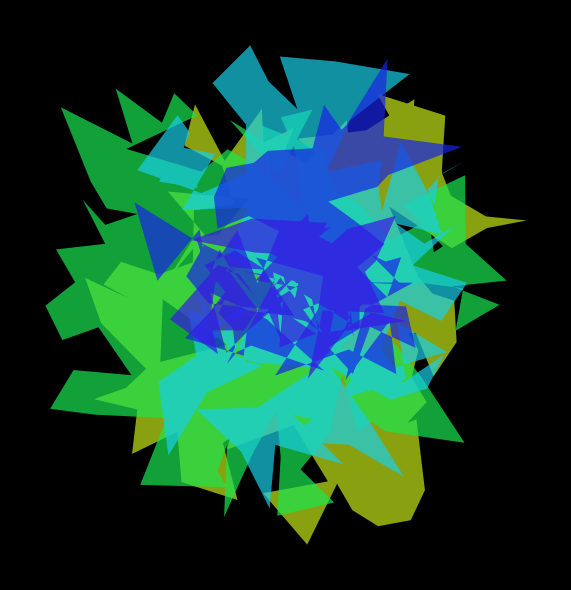
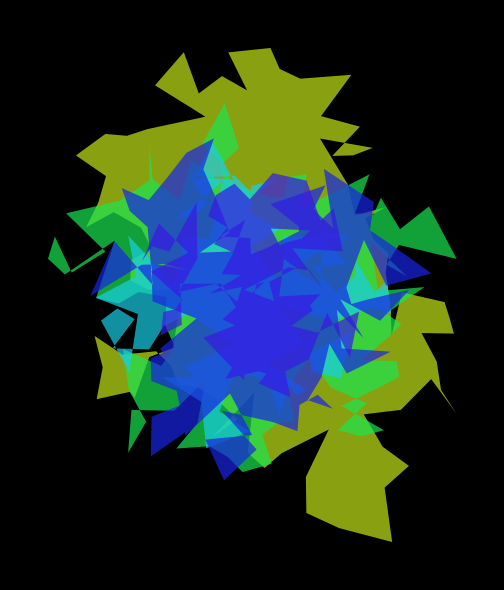
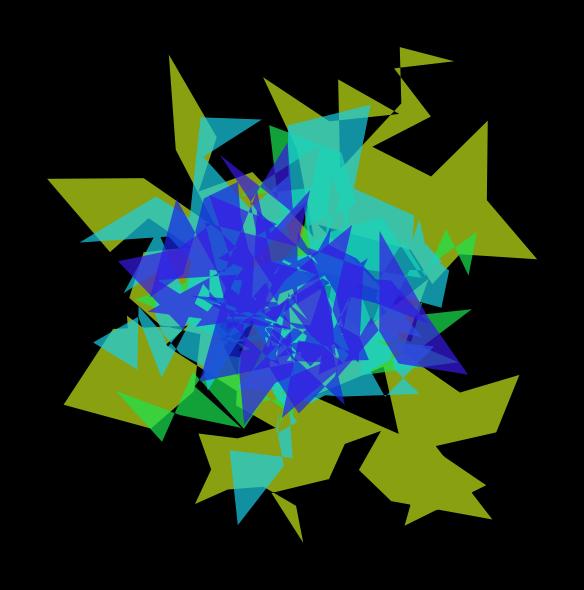
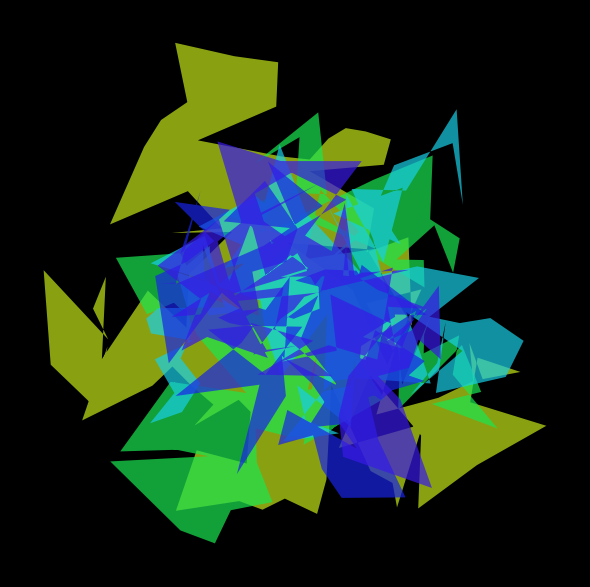
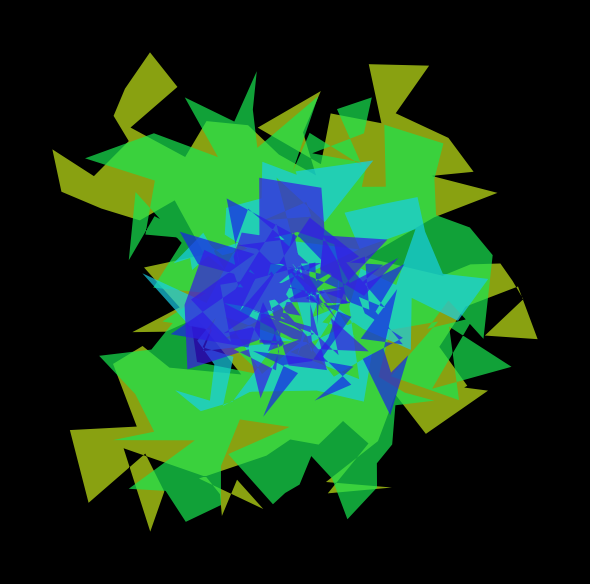
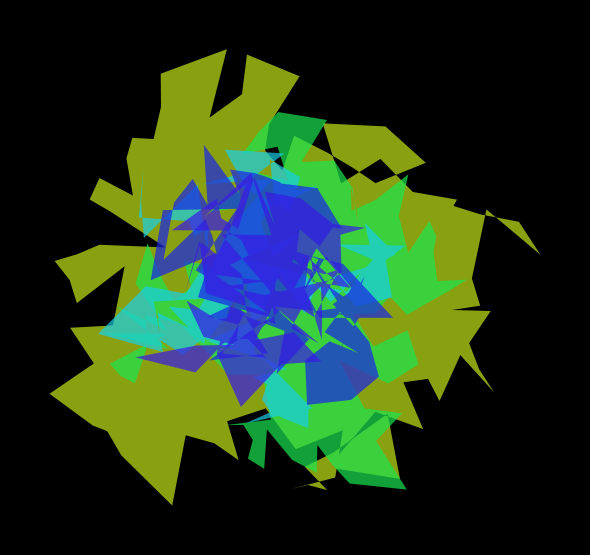
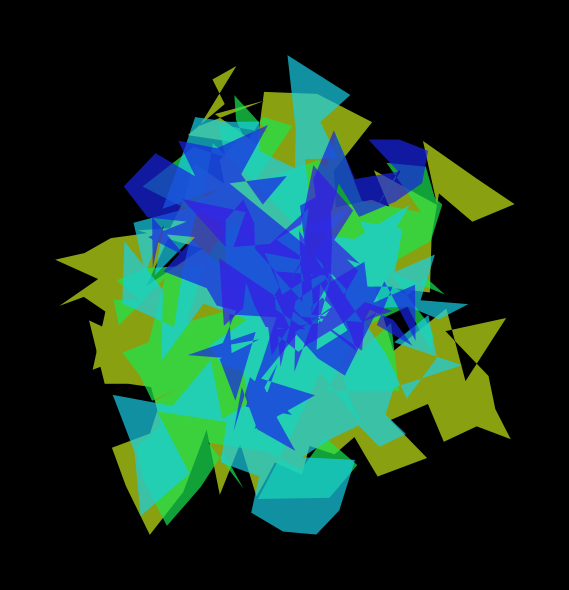
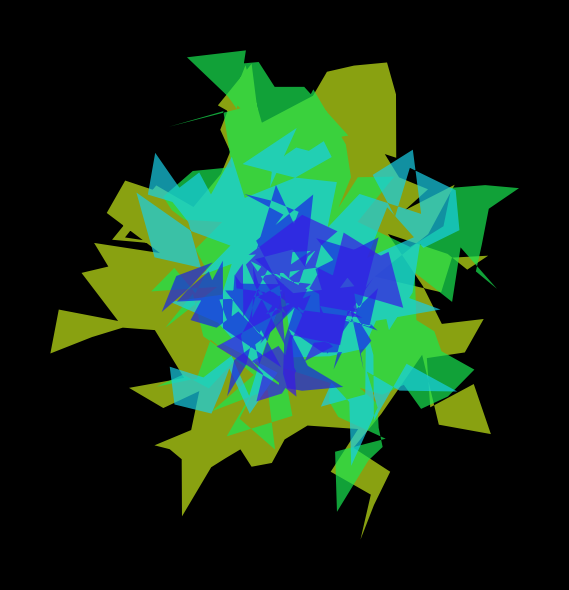
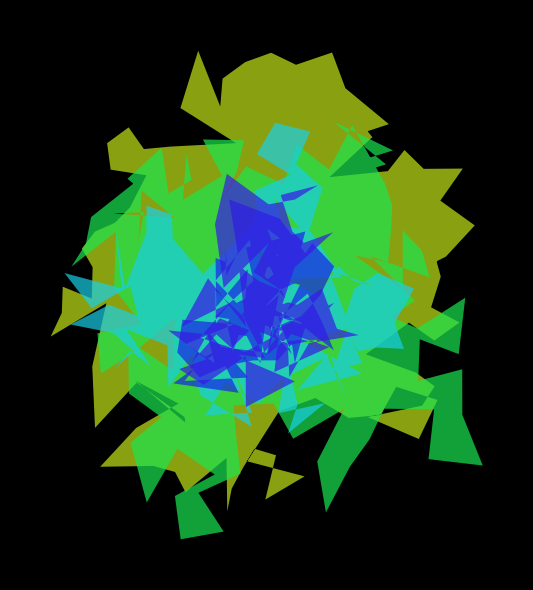
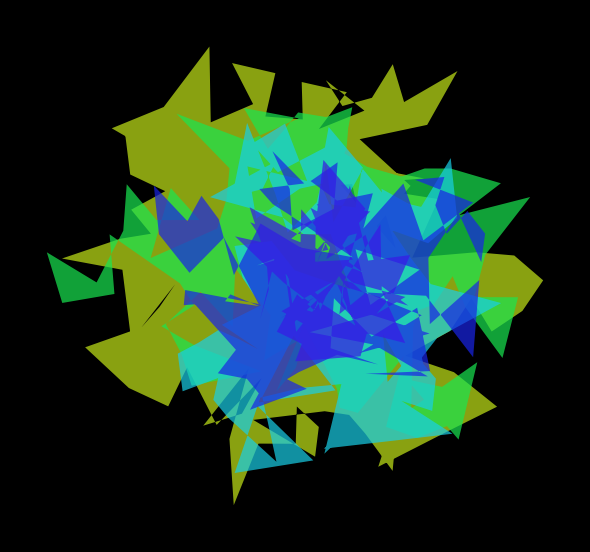

Generate these figures, in order, with matplotlib:
#!/usr/bin/env python3
# -*- coding: utf-8 -*-
"""
generate_fractals.py

A command-line tool for generating images of recursively deflected fractal polygons
with customizable parameters. Each image can contain multiple fractal units, each with
randomized or fixed number of edges, scale, rotation, color, and transparency.

Features:
- Generates images of fractal polygons with recursive edge deflection.
- Supports both fixed and random number of edges per fractal unit.
- Customizable color (HLS), transparency, and size variation.
- Optionally sorts hues for more visually pleasing color order.
- Optionally outputs a sidecar JSON file with metadata for each image.
- Supports transparent or solid backgrounds.

Usage:
    # Generate 10 images with default settings
    python generate_fractals.py

    # Generate 5 images, each with 7-12 edges per unit, random seeds, and transparent background
    python generate_fractals.py --count 5 --n_edges 7 12 --transparent --base_shape_seed None --base_color_seed None

    # Generate images with fixed number of edges and save metadata
    python generate_fractals.py --n_edges 6 --sidecar

    # Disable random rotation and hue sorting
    python generate_fractals.py --no_random_rotation --no_sort_hues

Arguments:
    --count            Number of images to generate (default: 10)
    --output_dir       Directory to save images (default: output)
    --base_shape_seed  Base seed for shape randomization ('None' for random)
    --base_color_seed  Base seed for color randomization ('None' for random)
    --increment_seeds  Increment seeds for each image (default: False)
    --num_figures      Number of fractal units per image (default: 5)
    --n_edges          Number of edges (one value for fixed, two for range)
    --radius           Base radius for the fractal shape (default: 1.0)
    --depth            Recursion depth for edge deflection (default: 4)
    --amplitude        Amplitude of edge deflection (default: 0.3)
    --size_variation   Min and max scale for fractal units (default: 0.05 1)
    --alpha_range      Min and max alpha for fractal units (default: 0.7 0.7)
    --saturation       HLS saturation (default: 0.8)
    --lightness        HLS lightness (default: 0.5)
    --transparent      Use transparent background (default: False)
    --no_random_rotation  Disable random rotation (default: False)
    --no_sort_hues     Disable sorting of hues (default: False)
    --sidecar          Write sidecar JSON with metadata (default: False)

Dependencies:
    pip install numpy matplotlib

Author: CageLab
"""

import numpy as np
import matplotlib.pyplot as plt
import argparse
import os
import colorsys

def regular_polygon(n_edges, radius):
    """
    Generate the vertices of a regular polygon.

    Args:
        n_edges (int): Number of edges (vertices).
        radius (float): Radius of the polygon.

    Returns:
        np.ndarray: Array of shape (n_edges, 2) with (x, y) coordinates.
    """
    angles = np.linspace(0, 2 * np.pi, n_edges, endpoint=False)
    x = radius * np.cos(angles)
    y = radius * np.sin(angles)
    return np.column_stack((x, y))

def deflect_edges(points, amplitude, rng):
    """
    Deflect the edges of a polygon by adding a random offset to the midpoint
    of each edge, perpendicular to the edge.

    Args:
        points (np.ndarray): Polygon vertices, shape (N, 2).
        amplitude (float): Maximum deflection distance.
        rng (np.random.RandomState): Random number generator.

    Returns:
        np.ndarray: New set of points with deflected edges.
    """
    new_pts = []
    N = len(points)
    for i in range(N):
        p1 = points[i]
        p2 = points[(i + 1) % N]
        new_pts.append(p1.copy())
        mid = (p1 + p2) / 2.0
        dx, dy = p2 - p1
        length = np.hypot(dx, dy)
        normal = np.array([dy, -dx]) / length if length != 0 else np.array([0.0, 0.0])
        A = rng.uniform(-amplitude, amplitude)
        deflected = mid + A * normal
        new_pts.append(deflected)
    return np.array(new_pts)

def recursive_fractal(n_edges, radius, depth, amplitude, rng):
    """
    Recursively deflect the edges of a regular polygon.

    Args:
        n_edges (int): Number of edges for the base polygon.
        radius (float): Radius of the base polygon.
        depth (int): Number of recursive deflection steps.
        amplitude (float): Maximum deflection amplitude.
        rng (np.random.RandomState): Random number generator.

    Returns:
        np.ndarray: Array of points representing the fractal polygon.
    """
    pts = regular_polygon(n_edges, radius)
    for _ in range(depth):
        pts = deflect_edges(pts, amplitude, rng)
    return pts

def plot_fractals(num_figures=3, 
                  n_edges_fixed=None, n_edges_range=None, radius=1.0, depth=4, amplitude=0.2, 
                  shape_seed=None, color_seed=None,
                  random_rotation=False, save_path=None,
                  size_variation=(1.0, 1.0), alpha_range=1.0,
                  saturation=0.8, lightness=0.5,
                  transparent_bg=False, sort_hues=True):
    """
    Generate and plot multiple fractal polygons in a single image.

    Args:
        num_figures (int): Number of fractal units to draw.
        n_edges_fixed (int or None): Fixed number of edges, or None to use range.
        n_edges_range (tuple or None): (min, max) edges if using a range.
        radius (float): Base radius for polygons.
        depth (int): Recursion depth.
        amplitude (float): Deflection amplitude.
        shape_seed (int or None): Seed for shape RNG.
        color_seed (int or None): Seed for color RNG.
        random_rotation (bool): Whether to randomly rotate each unit.
        save_path (str or None): Path to save the image.
        size_variation (tuple): (min, max) scale for units.
        alpha_range (tuple): (min, max) alpha for units.
        saturation (float): HLS saturation.
        lightness (float): HLS lightness.
        transparent_bg (bool): Use transparent background.
        sort_hues (bool): Sort hues for color order.
    """
    shape_rng = np.random.RandomState(shape_seed)
    color_rng = np.random.RandomState(color_seed)

    fig, ax = plt.subplots(figsize=(6, 6))
    ax.set_aspect('equal')
    ax.axis('off')

    bg_color = (0, 0, 0, 0) if transparent_bg else 'black'
    fig.patch.set_facecolor(bg_color)
    ax.set_facecolor(bg_color)

    # Generate figures with shape parameters first
    figures = []
    for _ in range(num_figures):
        scale = shape_rng.uniform(*size_variation) if isinstance(size_variation, tuple) else size_variation
        angle = shape_rng.uniform(0, 2 * np.pi) if random_rotation else (2 * np.pi)/num_figures * _
        alpha = color_rng.uniform(*alpha_range) if isinstance(alpha_range, tuple) else alpha_range
        figures.append({'scale': scale, 'angle': angle, 'alpha': alpha})

    # Sort by scale descending
    figures.sort(key=lambda f: -f['scale'])

    # Assign hues after sorting so hue order matches drawing order
    hues = [color_rng.uniform(0.0, 1.0) for _ in range(num_figures)]
    if sort_hues:
        hues.sort()

    for fig_data, h in zip(figures, hues):
        fig_data['h'] = h
        fig_data['s'] = saturation
        fig_data['l'] = lightness

    all_polygons = []

    for idx, f in enumerate(figures):
        # Choose n_edges for this fractal unit
        if n_edges_fixed is not None:
            n_edges_unit = n_edges_fixed
        else:
            n_edges_unit = shape_rng.randint(n_edges_range[0], n_edges_range[1] + 1)
        pts = recursive_fractal(n_edges_unit, radius * f['scale'], depth, amplitude, shape_rng)
        poly = np.vstack([pts, pts[0]])

        R = np.array([[np.cos(f['angle']), -np.sin(f['angle'])],
                        [np.sin(f['angle']),  np.cos(f['angle'])]])
        poly = poly @ R.T

        color = colorsys.hls_to_rgb(f['h'], f['l'], f['s'])
        ax.fill(poly[:, 0], poly[:, 1], color=color, alpha=f['alpha'], linewidth=0)
        all_polygons.append(poly)

    if all_polygons:
        all_pts = np.vstack(all_polygons)
        max_scale = max(f['scale'] for f in figures)
        margin = radius * max_scale * 0.2
        min_x, max_x = all_pts[:, 0].min() - margin, all_pts[:, 0].max() + margin
        min_y, max_y = all_pts[:, 1].min() - margin, all_pts[:, 1].max() + margin
        ax.set_xlim(min_x, max_x)
        ax.set_ylim(min_y, max_y)

    plt.tight_layout()
    if save_path:
        plt.savefig(save_path, facecolor=fig.get_facecolor(), dpi=300, transparent=transparent_bg)
    plt.close(fig)

def none_or_int(value):
    """
    Helper for argparse: parse int or None from string.
    """
    return None if value == "None" else int(value)

def main():
    """
    Main entry point for the CLI tool.
    Parses arguments, generates images, and optionally saves metadata.
    """
    parser = argparse.ArgumentParser(description="Generate fractal images with recursive edge deflection.")
    parser.add_argument("--count", type=int, default=10, help="Number of images to generate")
    parser.add_argument("--output_dir", type=str, default="output", help="Directory to save images")
    parser.add_argument("--base_shape_seed", type=none_or_int, default=None, help="Base seed for shapes ('None' for random)")
    parser.add_argument("--base_color_seed", type=none_or_int, default=20, help="Base seed for colors ('None' for random)")
    parser.add_argument("--increment_seeds", action="store_true", help="Vary seeds per image")
    parser.add_argument("--num_figures", type=int, default=5, help="Number of fractal units per image")
    parser.add_argument("--n_edges", type=int, nargs='+', default=[5], help="Number of edges for the fractal shape. Provide one value for fixed, or two values for a range (min max).")
    parser.add_argument("--radius", type=float, default=1.0, help="Base radius for the fractal shape")
    parser.add_argument("--depth", type=int, default=4, help="Recursion depth for the fractal shape")
    parser.add_argument("--amplitude", type=float, default=0.3, help="Amplitude of deflection for the fractal shape")
    parser.add_argument("--size_variation", type=float, nargs=2, default=[0.05, 1], help="Min and max scale for fractal units")
    parser.add_argument("--alpha_range", type=float, nargs=2, default=[0.7, 0.7], help="Min and max alpha for fractal units")
    parser.add_argument("--saturation", type=float, default=0.8, help="HLS saturation")
    parser.add_argument("--lightness", type=float, default=0.5, help="HLS lightness")
    parser.add_argument("--transparent", action="store_true", help="Use transparent background")
    parser.add_argument("--no_random_rotation", action="store_true", help="Disable random rotation")
    parser.add_argument("--no_sort_hues", action="store_true", help="Disable sorting of hues")
    parser.add_argument("--sidecar", action="store_true", help="Write sidecar JSON with metadata")

    args = parser.parse_args()

    if len(args.n_edges) == 1:
        n_edges_fixed = args.n_edges[0]
        n_edges_range = None
    elif len(args.n_edges) == 2:
        n_edges_fixed = None
        n_edges_range = (args.n_edges[0], args.n_edges[1])
    else:
        raise ValueError("--n_edges must be one value or two values (min max)")

    os.makedirs(args.output_dir, exist_ok=True)

    for i in range(args.count):
        shape_seed = args.base_shape_seed + i if (args.increment_seeds and args.base_shape_seed is not None) else args.base_shape_seed
        color_seed = args.base_color_seed + i if (args.increment_seeds and args.base_color_seed is not None) else args.base_color_seed

        # Determine n_edges for this image (for filename only; actual per-unit n_edges is randomized if using a range)
        if n_edges_fixed is not None:
            n_edges = n_edges_fixed
        else:
            n_edges = "varied"

        filename = os.path.join(
            args.output_dir,
            f"fractal_{i:04d}_edges{n_edges}_r{args.radius}_d{args.depth}_a{args.amplitude}"
            f"_ss{shape_seed}_cs{color_seed}_s{args.saturation}_l{args.lightness}"
            f"_sorted{'1' if not args.no_sort_hues else '0'}.png"
        )

        plot_fractals(
            num_figures=args.num_figures,
            n_edges_fixed=n_edges_fixed,
            n_edges_range=n_edges_range,
            radius=args.radius,
            depth=args.depth,
            amplitude=args.amplitude,
            shape_seed=shape_seed,
            color_seed=color_seed,
            random_rotation=not args.no_random_rotation,
            save_path=filename,
            size_variation=tuple(args.size_variation),
            alpha_range=tuple(args.alpha_range),
            saturation=args.saturation,
            lightness=args.lightness,
            transparent_bg=args.transparent,
            sort_hues=not args.no_sort_hues
        )

        # Write sidecar JSON with metadata
        metadata = {
            "index": i,
            "n_edges": n_edges,
            "radius": args.radius,
            "depth": args.depth,
            "amplitude": args.amplitude,
            "shape_seed": shape_seed,
            "color_seed": color_seed,
            "saturation": args.saturation,
            "lightness": args.lightness,
            "sort_hues": not args.no_sort_hues,
            "transparent": args.transparent,
            "num_figures": args.num_figures,
            "size_variation": args.size_variation,
            "alpha_range": args.alpha_range,
            "rotation_enabled": not args.no_random_rotation
        }
        if args.sidecar:
            # Save metadata to a JSON file
            json_path = filename.replace('.png', '.json')
            with open(json_path, 'w') as jf:
                import json
                json.dump(metadata, jf, indent=2)

            print(f"Saved: {filename} and {json_path}")
        else:
            print(f"Saved: {filename}")

if __name__ == "__main__":
    main()
